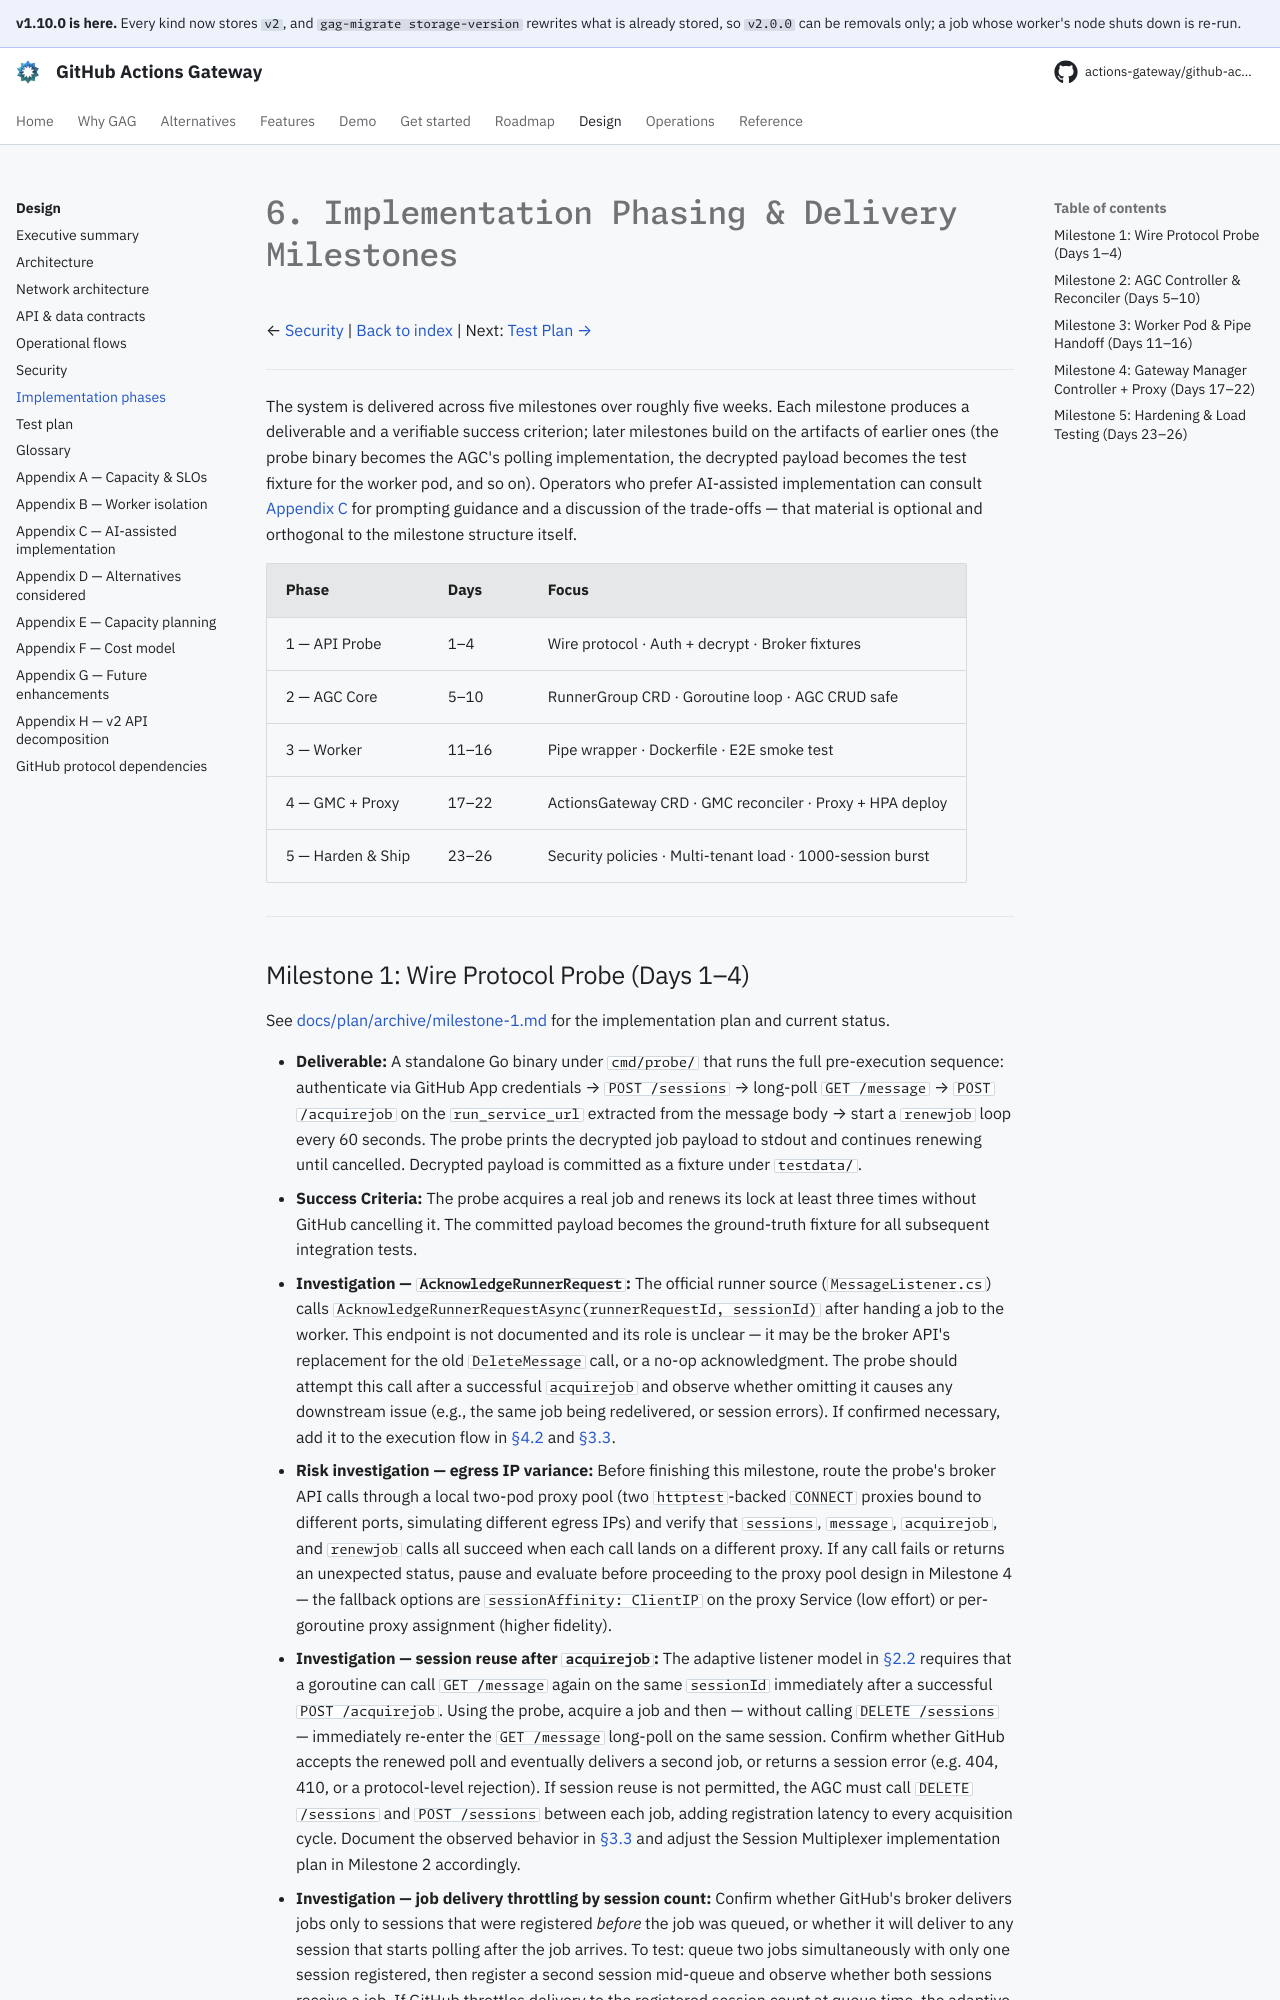

repository: actions-gateway/github-actions-gateway · page: 1.10.0/design/06-implementation-phases/index.html · generator: mkdocs

# 6. Implementation Phasing & Delivery Milestones

← [Security](05-security.md) | [Back to index](README.md) | Next: [Test Plan →](07-test-plan.md)

---

The system is delivered across five milestones over roughly five weeks.
Each milestone produces a deliverable and a verifiable success criterion; later milestones build on the artifacts of earlier ones (the probe binary becomes the AGC's polling implementation, the decrypted payload becomes the test fixture for the worker pod, and so on).
Operators who prefer AI-assisted implementation can consult [Appendix C](appendix-c-ai-implementation.md) for prompting guidance and a discussion of the trade-offs — that material is optional and orthogonal to the milestone structure itself.

| Phase | Days | Focus |
|---|---|---|
| 1 — API Probe | 1–4 | Wire protocol · Auth + decrypt · Broker fixtures |
| 2 — AGC Core | 5–10 | RunnerGroup CRD · Goroutine loop · AGC CRUD safe |
| 3 — Worker | 11–16 | Pipe wrapper · Dockerfile · E2E smoke test |
| 4 — GMC + Proxy | 17–22 | ActionsGateway CRD · GMC reconciler · Proxy + HPA deploy |
| 5 — Harden & Ship | 23–26 | Security policies · Multi-tenant load · 1000-session burst |

---
